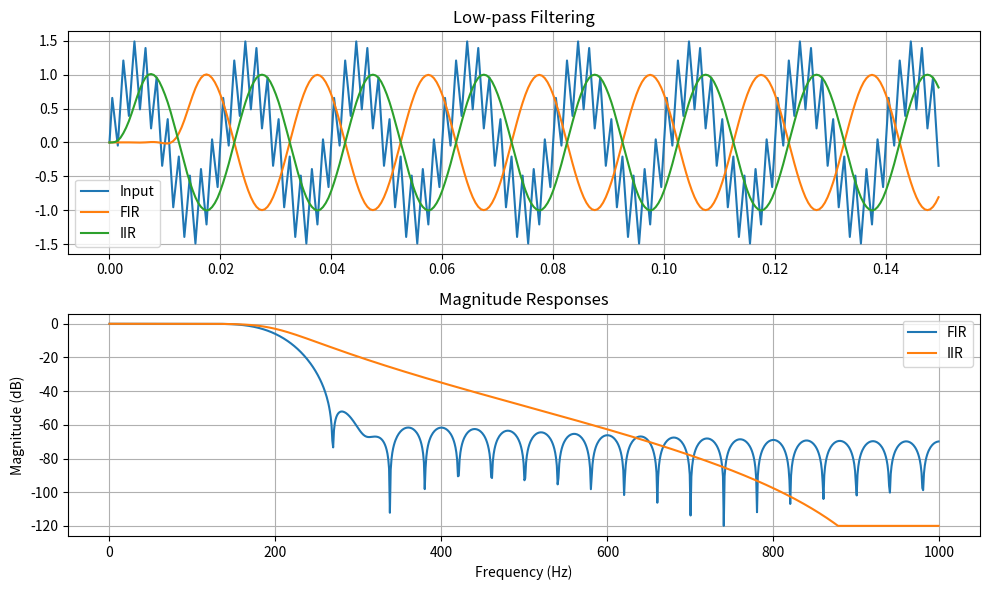

Reproduce this figure in Python.
import numpy as np
import matplotlib.pyplot as plt
from scipy.signal import butter, firwin, freqz, lfilter


def main():
    fs = 2000
    cutoff = 200
    t = np.arange(0, 1, 1 / fs)
    signal = np.sin(2 * np.pi * 50 * t) + 0.5 * np.sin(2 * np.pi * 500 * t)

    fir_coeff = firwin(numtaps=51, cutoff=cutoff, fs=fs)
    b_iir, a_iir = butter(5, cutoff, fs=fs)
    fir_output = lfilter(fir_coeff, 1, signal)
    iir_output = lfilter(b_iir, a_iir, signal)

    w_fir, h_fir = freqz(fir_coeff, worN=1024, fs=fs)
    w_iir, h_iir = freqz(b_iir, a_iir, worN=1024, fs=fs)

    fig, axes = plt.subplots(2, 1, figsize=(10, 6))
    axes[0].plot(t[:300], signal[:300], label="Input")
    axes[0].plot(t[:300], fir_output[:300], label="FIR")
    axes[0].plot(t[:300], iir_output[:300], label="IIR")
    axes[0].set_title("Low-pass Filtering")
    axes[0].grid(True)
    axes[0].legend()
    axes[1].plot(w_fir, 20 * np.log10(np.maximum(np.abs(h_fir), 1e-6)), label="FIR")
    axes[1].plot(w_iir, 20 * np.log10(np.maximum(np.abs(h_iir), 1e-6)), label="IIR")
    axes[1].set_title("Magnitude Responses")
    axes[1].set_xlabel("Frequency (Hz)")
    axes[1].set_ylabel("Magnitude (dB)")
    axes[1].grid(True)
    axes[1].legend()

    fig.tight_layout()
    plt.show()


if __name__ == "__main__":
    main()
